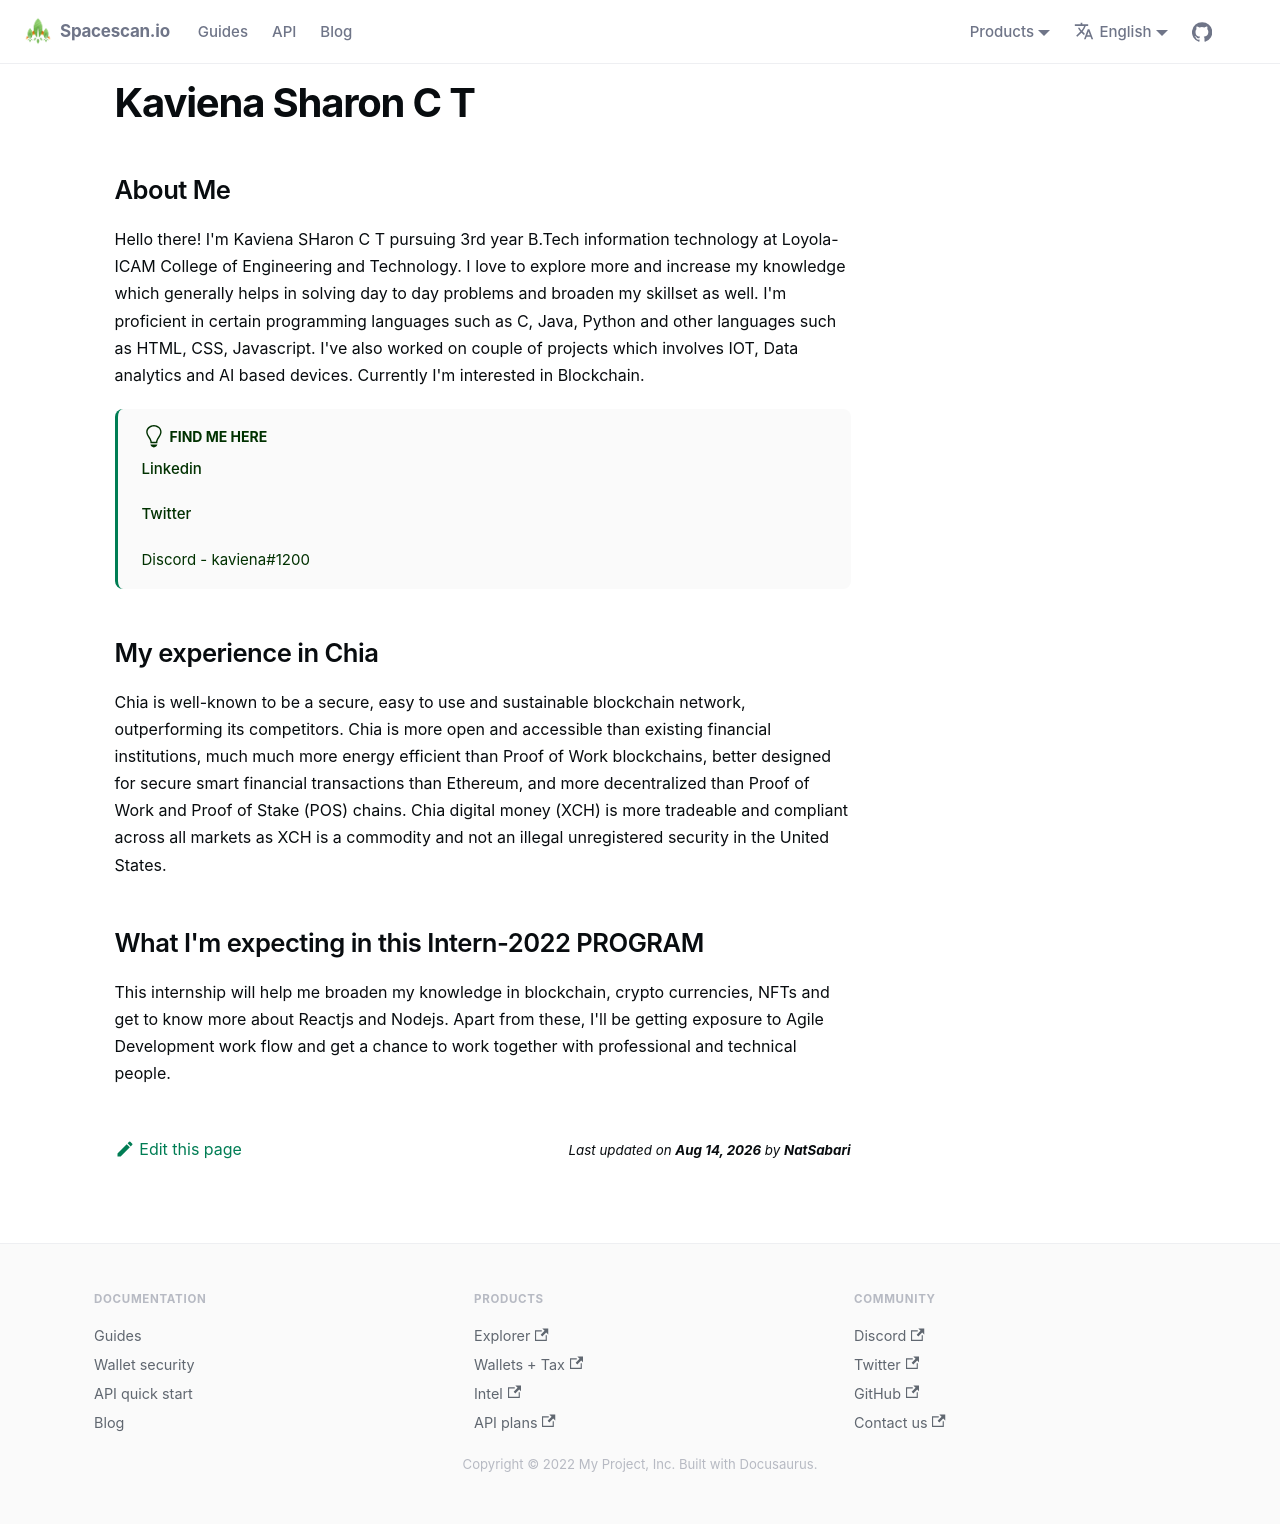

repository: spacescan-io/docs · page: docs/Interns/internListed/Kaviena/index.html · generator: docusaurus

---
sidebar_position: 2
---

# Kaviena Sharon C T
## About Me
Hello there! I'm Kaviena SHaron C T pursuing 3rd year  B.Tech information technology at Loyola-ICAM College of Engineering and Technology. I love to explore more and increase my knowledge which generally helps in solving day to day problems and broaden my skillset as well. I'm proficient in certain programming languages such as C, Java, Python and other languages such as HTML, CSS, Javascript. I've also worked on couple of projects which involves IOT, Data analytics and AI based devices. Currently I'm  interested in Blockchain. 

:::tip Find me here

[Linkedin](https://www.linkedin.com/in/kaviena-sharon-4843a4212/)

[Twitter](https://twitter.com/KavienSharon)



Discord - kaviena#1200

:::

## My experience in Chia
Chia is well-known to be a secure, easy to use and sustainable blockchain network, outperforming its competitors. Chia is more open and accessible than existing financial institutions, much much more energy efficient than Proof of Work blockchains, better designed for secure smart financial transactions than Ethereum, and more decentralized than Proof of Work and Proof of Stake (POS) chains. Chia digital money (XCH) is more tradeable and compliant across all markets as XCH is a commodity and not an illegal unregistered security in the United States.
   

 
## What I'm expecting in this Intern-2022 PROGRAM
This internship will help me broaden my knowledge in blockchain, crypto currencies, NFTs and get to know more about Reactjs and Nodejs. Apart from these, I'll be getting exposure to Agile Development work flow and get a chance to work together with professional and technical people.
 
